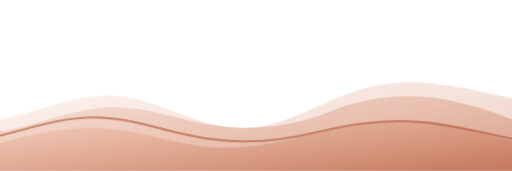
t = 0.00 s
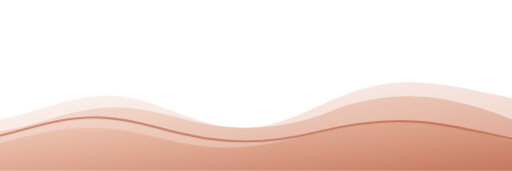
t = 1.67 s
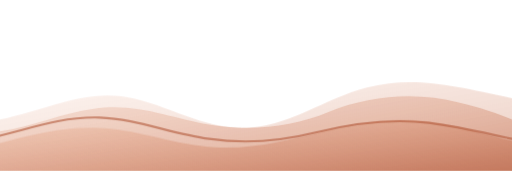
t = 3.33 s
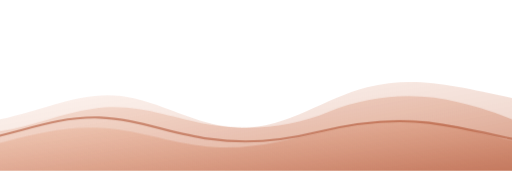
t = 5.00 s
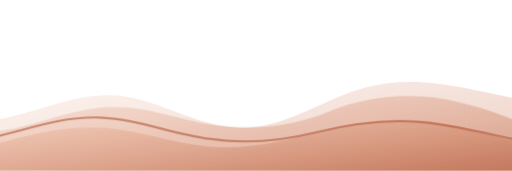
t = 6.67 s
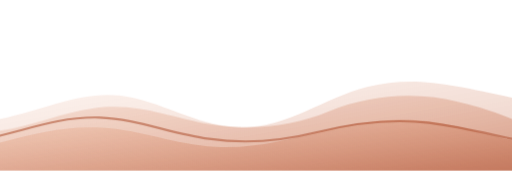
t = 8.33 s

The animated SVG that drew these frames (rendered in a browser with its animation timeline set to each time). Animation: 3 CSS @keyframes rules; frames cover the first 8.33 s, repeats indefinitely.

<svg xmlns="http://www.w3.org/2000/svg" viewBox="0 0 480 160" width="480" height="160" fill="none" aria-hidden="true" role="img">
  <defs>
        <linearGradient id="rearGrad" x1="0" y1="0" x2="1" y2="1">
          <stop offset="0%" stop-color="#F4C6B2" stop-opacity="0.20"/>
          <stop offset="100%" stop-color="#C16643" stop-opacity="0.34"/>
        </linearGradient>
        <linearGradient id="midGrad" x1="0" y1="0" x2="1" y2="0.8">
          <stop offset="0%" stop-color="#E9A98B" stop-opacity="0.24"/>
          <stop offset="100%" stop-color="#C16643" stop-opacity="0.42"/>
        </linearGradient>
        <linearGradient id="frontGrad" x1="0" y1="0" x2="1" y2="1">
          <stop offset="0%" stop-color="#EAA27D" stop-opacity="0.22"/>
          <stop offset="100%" stop-color="#B45B3D" stop-opacity="0.56"/>
        </linearGradient>
        </defs>
  
<style>
  .drift-a { animation: driftA 19s ease-in-out infinite alternate; }
  .drift-b { animation: driftB 23s ease-in-out infinite alternate; }
  .drift-c { animation: driftC 17s ease-in-out infinite alternate; }
  @keyframes driftA { from { transform: translateY(0px); } to { transform: translateY(-1.6px); } }
  @keyframes driftB { from { transform: translateY(0.8px); } to { transform: translateY(-0.8px); } }
  @keyframes driftC { from { transform: translateY(0px); } to { transform: translateY(-1.1px); } }
  @media (prefers-reduced-motion: reduce) {
    .drift-a, .drift-b, .drift-c { animation: none !important; }
  }
</style>

  <g class="drift-a"><path d="M0 112 C 42 103, 76 86, 112 90 C 152 95, 182 118, 224 120 C 269 121, 304 92, 344 82 C 388 71, 424 80, 480 92 L480 160 L0 160 Z" fill="url(#rearGrad)"/></g>
  <g class="drift-b"><path d="M0 122 C 30 118, 58 105, 88 101 C 129 95, 160 110, 197 116 C 235 122, 275 118, 308 104 C 347 88, 391 85, 430 95 C 451 100, 466 105, 480 111 L480 160 L0 160 Z" fill="url(#midGrad)"/></g>
  <g class="drift-c"><path d="M0 134 C 34 125, 63 118, 95 120 C 133 122, 163 136, 202 138 C 239 140, 271 131, 303 123 C 339 114, 370 110, 402 114 C 433 118, 455 126, 480 132 L480 160 L0 160 Z" fill="url(#frontGrad)"/></g>
  <path d="M0 127 C 26 121, 57 109, 93 110 C 128 111, 159 125, 196 130 C 230 135, 264 132, 296 124 C 332 115, 368 111, 402 115 C 433 119, 456 125, 480 130" stroke="#B45B3D" stroke-opacity="0.62" stroke-width="2" stroke-linecap="round"/>
</svg>
